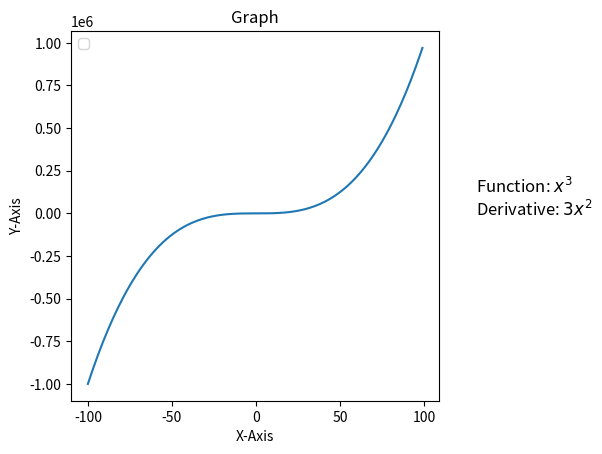

Here is the Python script that generated this plot:
from cmath import sin
from cmath import pi
from cmath import cos
from cmath import tan
from cmath import exp
import matplotlib.pyplot as plt
import sympy as sp
import numpy as np

# ***USE sp NOT np FOR SYMPY***

#plt.show (this shows the graph)
#plt.plot (this plots the points)
# x = np.arange(0,2(np.pi), 0.1) (creates the x coordinates which will be graphed)
# y = np.sin(x) (This calcualtes the y values, so just put our function in here)
# x-axis label -> plt.xlabel('WORDS GO HERE') (labels x-axis)
# frequency label -> plt.ylabel('OTHER WORDS GO HERE') (labels y-axis)
# plot title -> plt.title('EVEN MORE WORDS GO HERE') (creates a title)
# showing legend -> plt.legend() (displays all of those words)
# *****Note: Use a**b for a^b because "**" is the exponentiation operator in Python*****

z = np.arange(-100,100) # This creates the x coordinates which will be graphed

f = z * z * z # This is the function which is actually graphed

x = sp.symbols('x') # This is the variable

y = x**3 # This is the function

y_prime = sp.diff(y, x) # This is the derivative of the function

y_prime_str = sp.printing.latex(y_prime) # This converts the derivative to a string

y_str = sp.printing.latex(y) # This converts the function to a string

plt.plot(z, f) # Plots the points which we see on the graph

plt.xlabel('X-Axis') # Labels the x-axis

plt.ylabel('Y-Axis') # Labels the y-axis

plt.subplots_adjust(right=0.7) # This moves the graph to the right

plt.title('Graph') # The title

plt.legend() # This displays the legend, later on it will show which line is which (if there are multiple lines)

text_string = f'Derivative: ${y_prime_str}$' # String holder for the derivative

text_string2 = f'Function: ${y_str}$' # String holder for the function

plt.text(1.1, 0.5, text_string2 + '\n' + text_string, fontsize=12, color='black', transform=plt.gca().transAxes) # Displays the derivative

plt.show() # This shows the graph

#Tasks for the future:
    # Write down the orignial function on the side of the graph (DONE)
    # Figure out how to make the graph extend into infinity on both sides (CANCELED)
    # Make the graph look better (DONE)
    # Figure how to make a scatter plot (NOT DONE YET)
